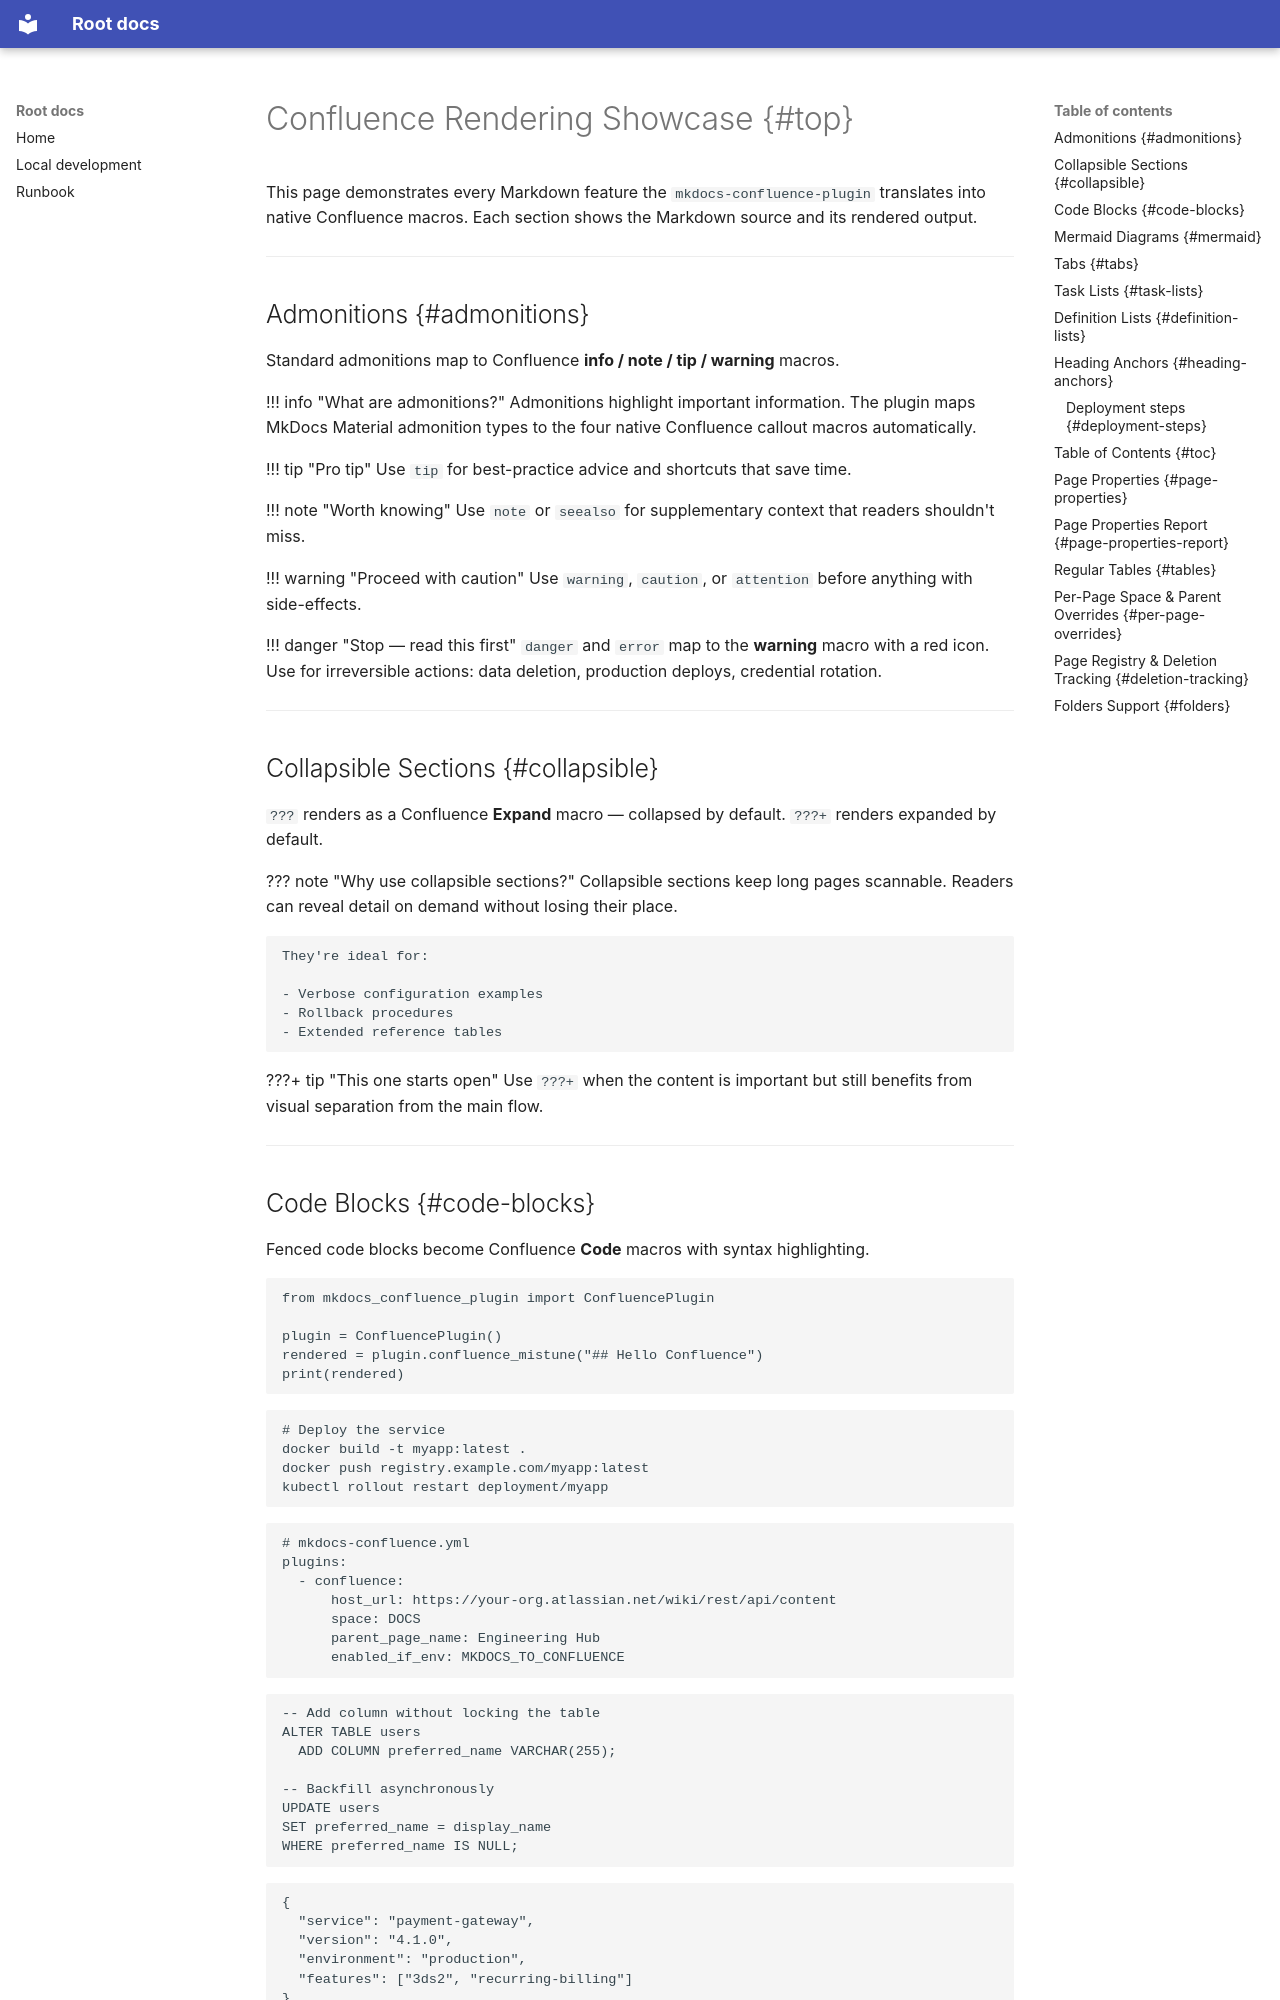

repository: polarpoint-io/python-mkdocs-to-confluence · page: examples/showcase/index.html · generator: mkdocs

---
title: "Confluence Rendering Showcase"
toc: true
confluence_properties:
  Owner: Platform Engineering
  Status: Live
  Category: Documentation
  Last Reviewed: 2026-06-28
---

# Confluence Rendering Showcase {#top}

This page demonstrates every Markdown feature the `mkdocs-confluence-plugin`
translates into native Confluence macros. Each section shows the Markdown
source and its rendered output.

---

## Admonitions {#admonitions}

Standard admonitions map to Confluence **info / note / tip / warning** macros.

!!! info "What are admonitions?"
    Admonitions highlight important information. The plugin maps MkDocs Material
    admonition types to the four native Confluence callout macros automatically.

!!! tip "Pro tip"
    Use `tip` for best-practice advice and shortcuts that save time.

!!! note "Worth knowing"
    Use `note` or `seealso` for supplementary context that readers shouldn't miss.

!!! warning "Proceed with caution"
    Use `warning`, `caution`, or `attention` before anything with side-effects.

!!! danger "Stop — read this first"
    `danger` and `error` map to the **warning** macro with a red icon. Use for
    irreversible actions: data deletion, production deploys, credential rotation.

---

## Collapsible Sections {#collapsible}

`???` renders as a Confluence **Expand** macro — collapsed by default.
`???+` renders expanded by default.

??? note "Why use collapsible sections?"
    Collapsible sections keep long pages scannable. Readers can reveal detail
    on demand without losing their place.

    They're ideal for:

    - Verbose configuration examples
    - Rollback procedures
    - Extended reference tables

???+ tip "This one starts open"
    Use `???+` when the content is important but still benefits from visual
    separation from the main flow.

---
